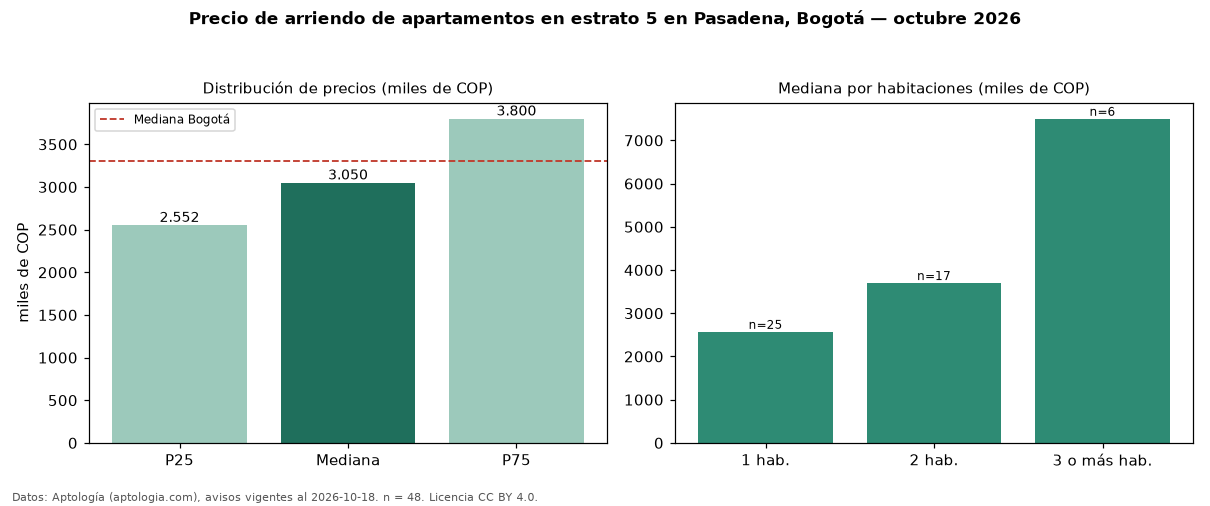

Data behind this chart, as committed beside it:
seccion, metrica, valor, moneda, n
filtro, estrato, 5, , 48
precio, p25, 2552500, COP, 48
precio, mediana, 3050000, COP, 48
precio, p75, 3800000, COP, 48
precio, minimo, 1400000, COP, 48
precio, maximo, 8000000, COP, 48
m2, mediana_precio_m2, 58462, COP, 47
m2, area_mediana_m2, 61.5, m2, 47
admin, mediana_admin_mes, 430000, COP, 27
banos, mediana_banos, 2.0, , 
parqueadero, pct_con_parqueadero, 90.5, %, 42
estrato, estrato_mas_frecuente, 5, , 48
habitaciones, 1, 2570000, COP, 25
habitaciones, 2, 3700000, COP, 17
habitaciones, 3+, 7500000, COP, 6
ciudad, mediana_ciudad_referencia, 3300000, COP, 
ciudad, mediana_m2_ciudad, 48246, COP, 
fuente, fecha_datos, 2026-10-18, , 
fuente, atribucion, https://www.aptologia.com/arriendo/bogot…, , 
fuente, licencia, CC BY 4.0, , 
